Labelled photos from "documents", an image-classification folder in jauniusc/cvmatch. The possible labels are: email, form, letter, resume.

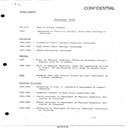
Label: resume

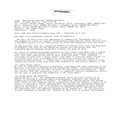
Label: email

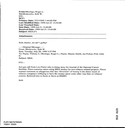
Label: email

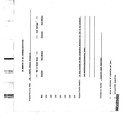
Label: form

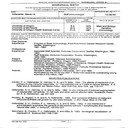
Label: resume

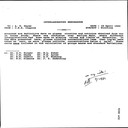
Label: letter
